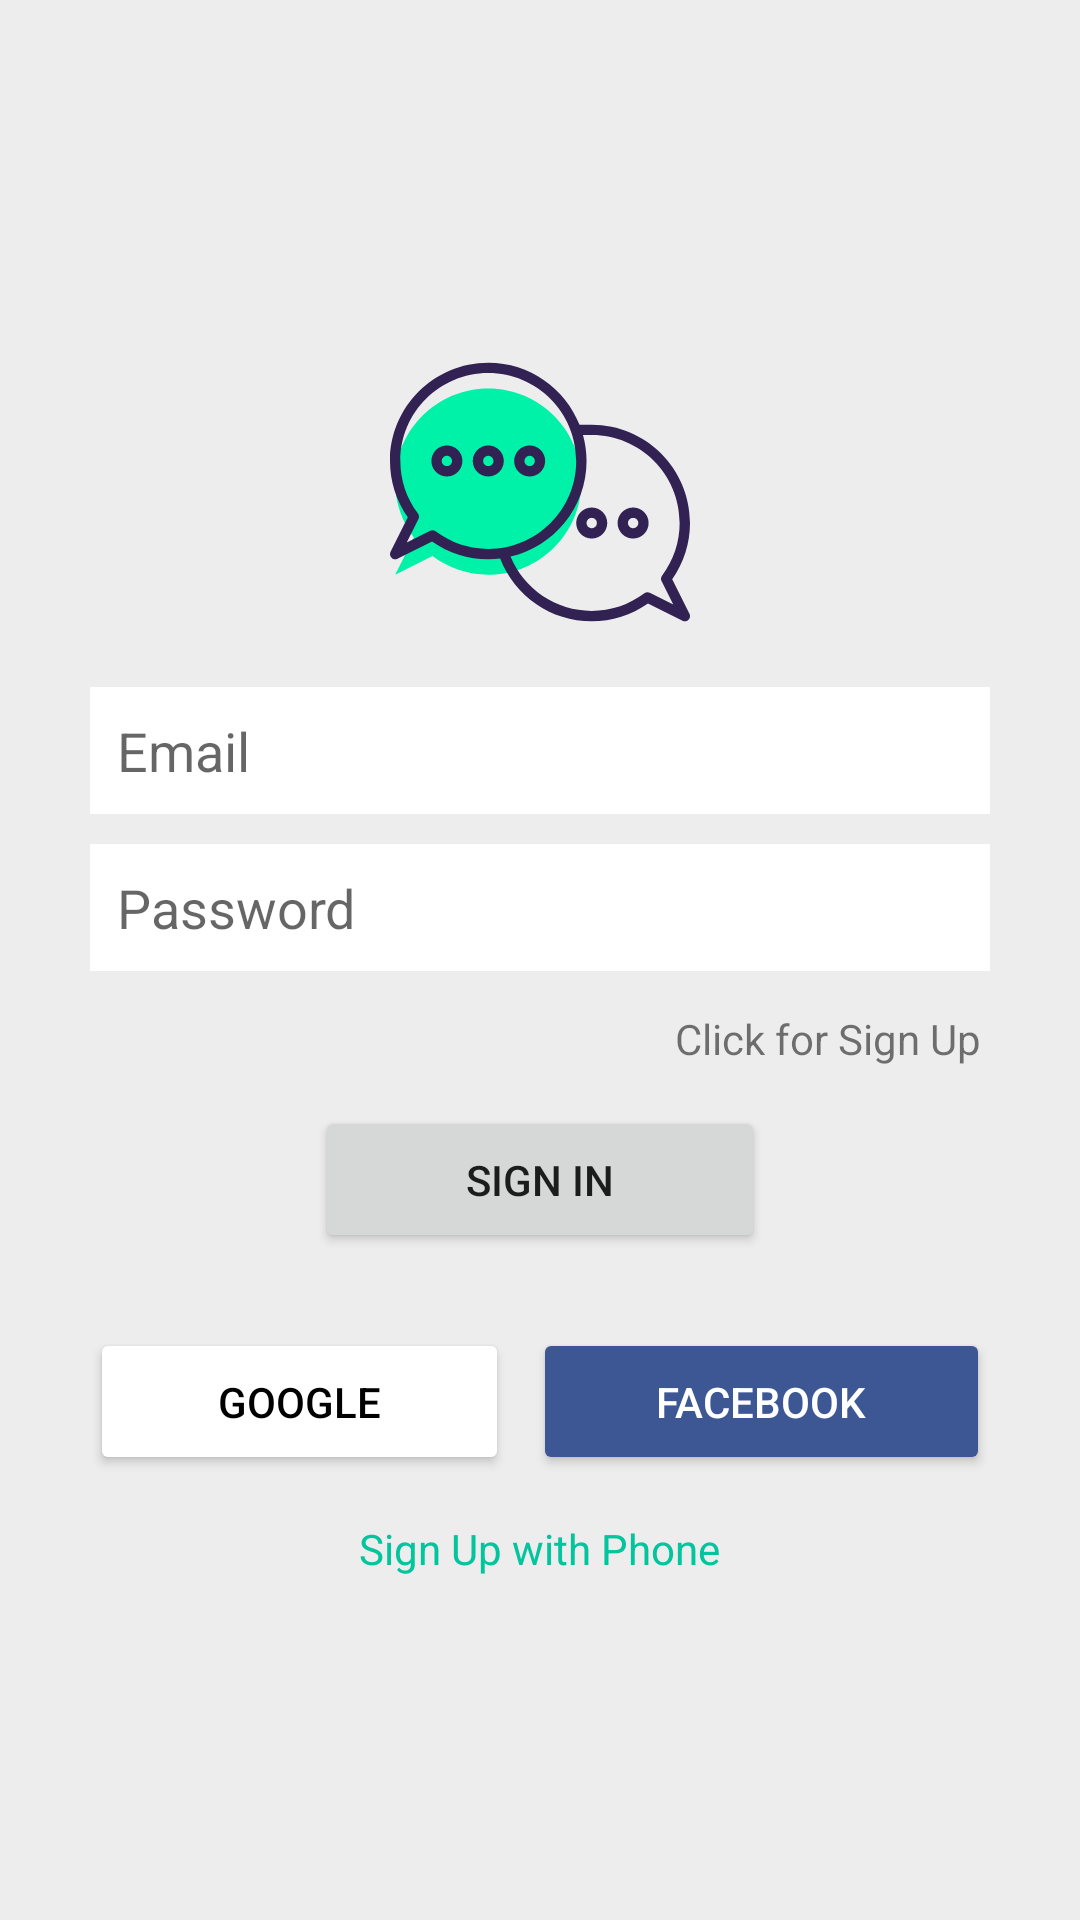

Write the Android layout XML for this screen, with the resource values it uses.
<!-- AndroidManifest.xml: application theme Theme.Chattingapp -->
<!-- res/layout/activity_sign_in.xml -->
<?xml version="1.0" encoding="utf-8"?>
<LinearLayout xmlns:android="http://schemas.android.com/apk/res/android"
    xmlns:app="http://schemas.android.com/apk/res-auto"
    xmlns:tools="http://schemas.android.com/tools"
    android:layout_width="match_parent"
    android:layout_height="match_parent"
    android:background="@color/lightGrey"
    android:gravity="center"
    android:orientation="vertical"
    tools:context=".signInActivity">

    <LinearLayout
        android:layout_width="match_parent"
        android:layout_height="wrap_content"
        android:layout_marginStart="30dp"
        android:layout_marginLeft="30dp"
        android:layout_marginEnd="30dp"
        android:layout_marginRight="30dp"
        android:gravity="center_horizontal"
        android:orientation="vertical">


        <ImageView
            android:id="@+id/imageView2"
            android:layout_width="100dp"
            android:layout_height="100dp"
            android:layout_marginBottom="15dp"
            app:srcCompat="@drawable/ic_chat"
            tools:ignore="VectorDrawableCompat" />


        <EditText
            android:id="@+id/etEmail"
            android:layout_width="match_parent"
            android:layout_height="wrap_content"
            android:layout_marginBottom="10dp"
            android:background="@color/white"
            android:ems="10"
            android:hint="Email"
            android:inputType="textEmailAddress"
            android:padding="9dp" />

        <EditText
            android:id="@+id/etPassword"
            android:layout_width="match_parent"
            android:layout_height="wrap_content"
            android:layout_marginBottom="10dp"
            android:background="@color/white"
            android:ems="10"
            android:hint="Password"
            android:inputType="textPassword"
            android:padding="9dp" />

        <TextView
            android:id="@+id/tvClickSignUp"
            android:layout_width="wrap_content"
            android:layout_height="wrap_content"
            android:layout_gravity="right"
            android:gravity="right"
            android:padding="3dp"
            android:text="Click for Sign Up" />

        <Button
            android:id="@+id/btnSignIn"
            android:layout_width="150dp"
            android:layout_height="wrap_content"
            android:layout_marginTop="10dp"
            android:padding="15dp"
            android:text="Sign In"
            app:cornerRadius="6dp" />

        <LinearLayout
            android:layout_width="match_parent"
            android:layout_height="match_parent"
            android:orientation="horizontal"
            android:paddingTop="25dp">

            <Button
                android:id="@+id/btnGoogle"
                android:layout_width="wrap_content"
                android:layout_height="wrap_content"
                android:layout_marginEnd="4dp"
                android:layout_marginRight="4dp"
                android:layout_weight="1"
                android:drawableLeft="@drawable/search"
                android:padding="15dp"
                android:text="Google"
                android:textColor="#000000"
                app:backgroundTint="@color/white"
                app:cornerRadius="6dp" />

            <Button
                android:id="@+id/btn_facebook"
                android:layout_width="wrap_content"
                android:layout_height="wrap_content"
                android:layout_marginStart="4dp"
                android:layout_marginLeft="4dp"
                android:layout_weight="1"
                android:drawableLeft="@drawable/facebook"
                android:padding="15dp"
                android:text="Facebook"
                android:textColor="#FFFFFF"
                app:backgroundTint="@color/fb_color"
                app:cornerRadius="6dp" />
        </LinearLayout>

        <TextView
            android:id="@+id/signUpPhone"
            android:layout_width="wrap_content"
            android:layout_height="wrap_content"
            android:layout_marginTop="15dp"
            android:text="Sign Up with Phone"
            android:textColor="@color/colorPrimary" />

    </LinearLayout>

</LinearLayout>
<!-- resources referenced by this layout -->
<resources>
  <color name="colorPrimary">#02c49d</color>
  <color name="fb_color">#3c5793</color>
  <color name="lightGrey">#EDEDED</color>
  <color name="white">#FFFFFFFF</color>
  <!-- drawable ic_chat: vector/xml drawable (drawable, 3248 chars, omitted) -->
  <style name="Theme.Chattingapp" parent="Theme.MaterialComponents.DayNight.DarkActionBar">
          
          <item name="colorPrimary">@color/colorPrimary</item>
          <item name="colorPrimaryVariant">@color/colorPrimaryDark</item>
          <item name="colorOnPrimary">@color/white</item>
          
          <item name="colorSecondary">@color/teal_200</item>
          <item name="colorSecondaryVariant">@color/teal_700</item>
          <item name="colorOnSecondary">@color/black</item>
          
          <item name="android:statusBarColor" tools:targetApi="l">?attr/colorPrimaryVariant</item>
          
      </style>
  <color name="colorPrimaryDark">#095049</color>
  <color name="teal_200">#FF03DAC5</color>
  <color name="teal_700">#FF018786</color>
  <color name="black">#FF000000</color>
</resources>
